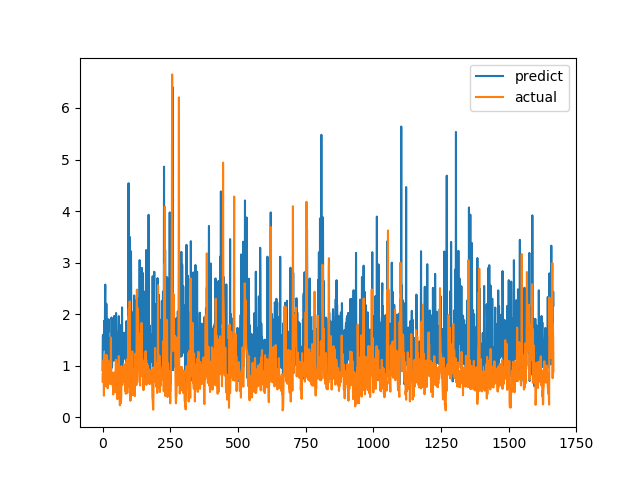

Source data for this figure (header and first rows):
predict, actual
0.9065, 0.6915
1.572, 0.8558
1.6, 0.7094
1.379, 1.015
1.478, 1.116
1.316, 0.4183
1.871, 1.002
1.391, 1.219
1.531, 1.143
2.149, 0.6528
2.573, 0.6747
0.8058, 0.601
1.165, 0.6695
0.8421, 0.6538
2.203, 0.7814
1.492, 1.206
1.477, 0.8469
1.612, 0.8286
1.384, 0.6482
1.135, 0.5624
1.761, 0.7183
1.65, 1.1
1.901, 0.9542
1.356, 0.729
1.386, 0.6694
0.7839, 0.8631
1.531, 0.6465
1.084, 0.8223
1.113, 0.9236
1.207, 0.8301
1.506, 1.067
1.468, 1.546
0.9323, 0.6827
1.935, 0.6386
1.876, 0.6464
0.9763, 0.6881
1.241, 0.7274
1.822, 0.65
1.21, 0.8694
1.324, 0.4409
1.22, 0.4519
1.794, 0.7575
1.097, 0.4952
1.965, 0.6851
1.234, 0.7244
1.507, 0.8654
1.164, 0.74
1.21, 0.8071
1.612, 0.8204
1.876, 1.114
2.022, 1.109
1.414, 0.4751
1.063, 1.039
1.653, 0.9458
0.8331, 0.7878
1.347, 0.3505
0.6954, 0.9368
1.416, 0.9868
1.215, 0.647
1.359, 1.03
... 1,606 more rows
